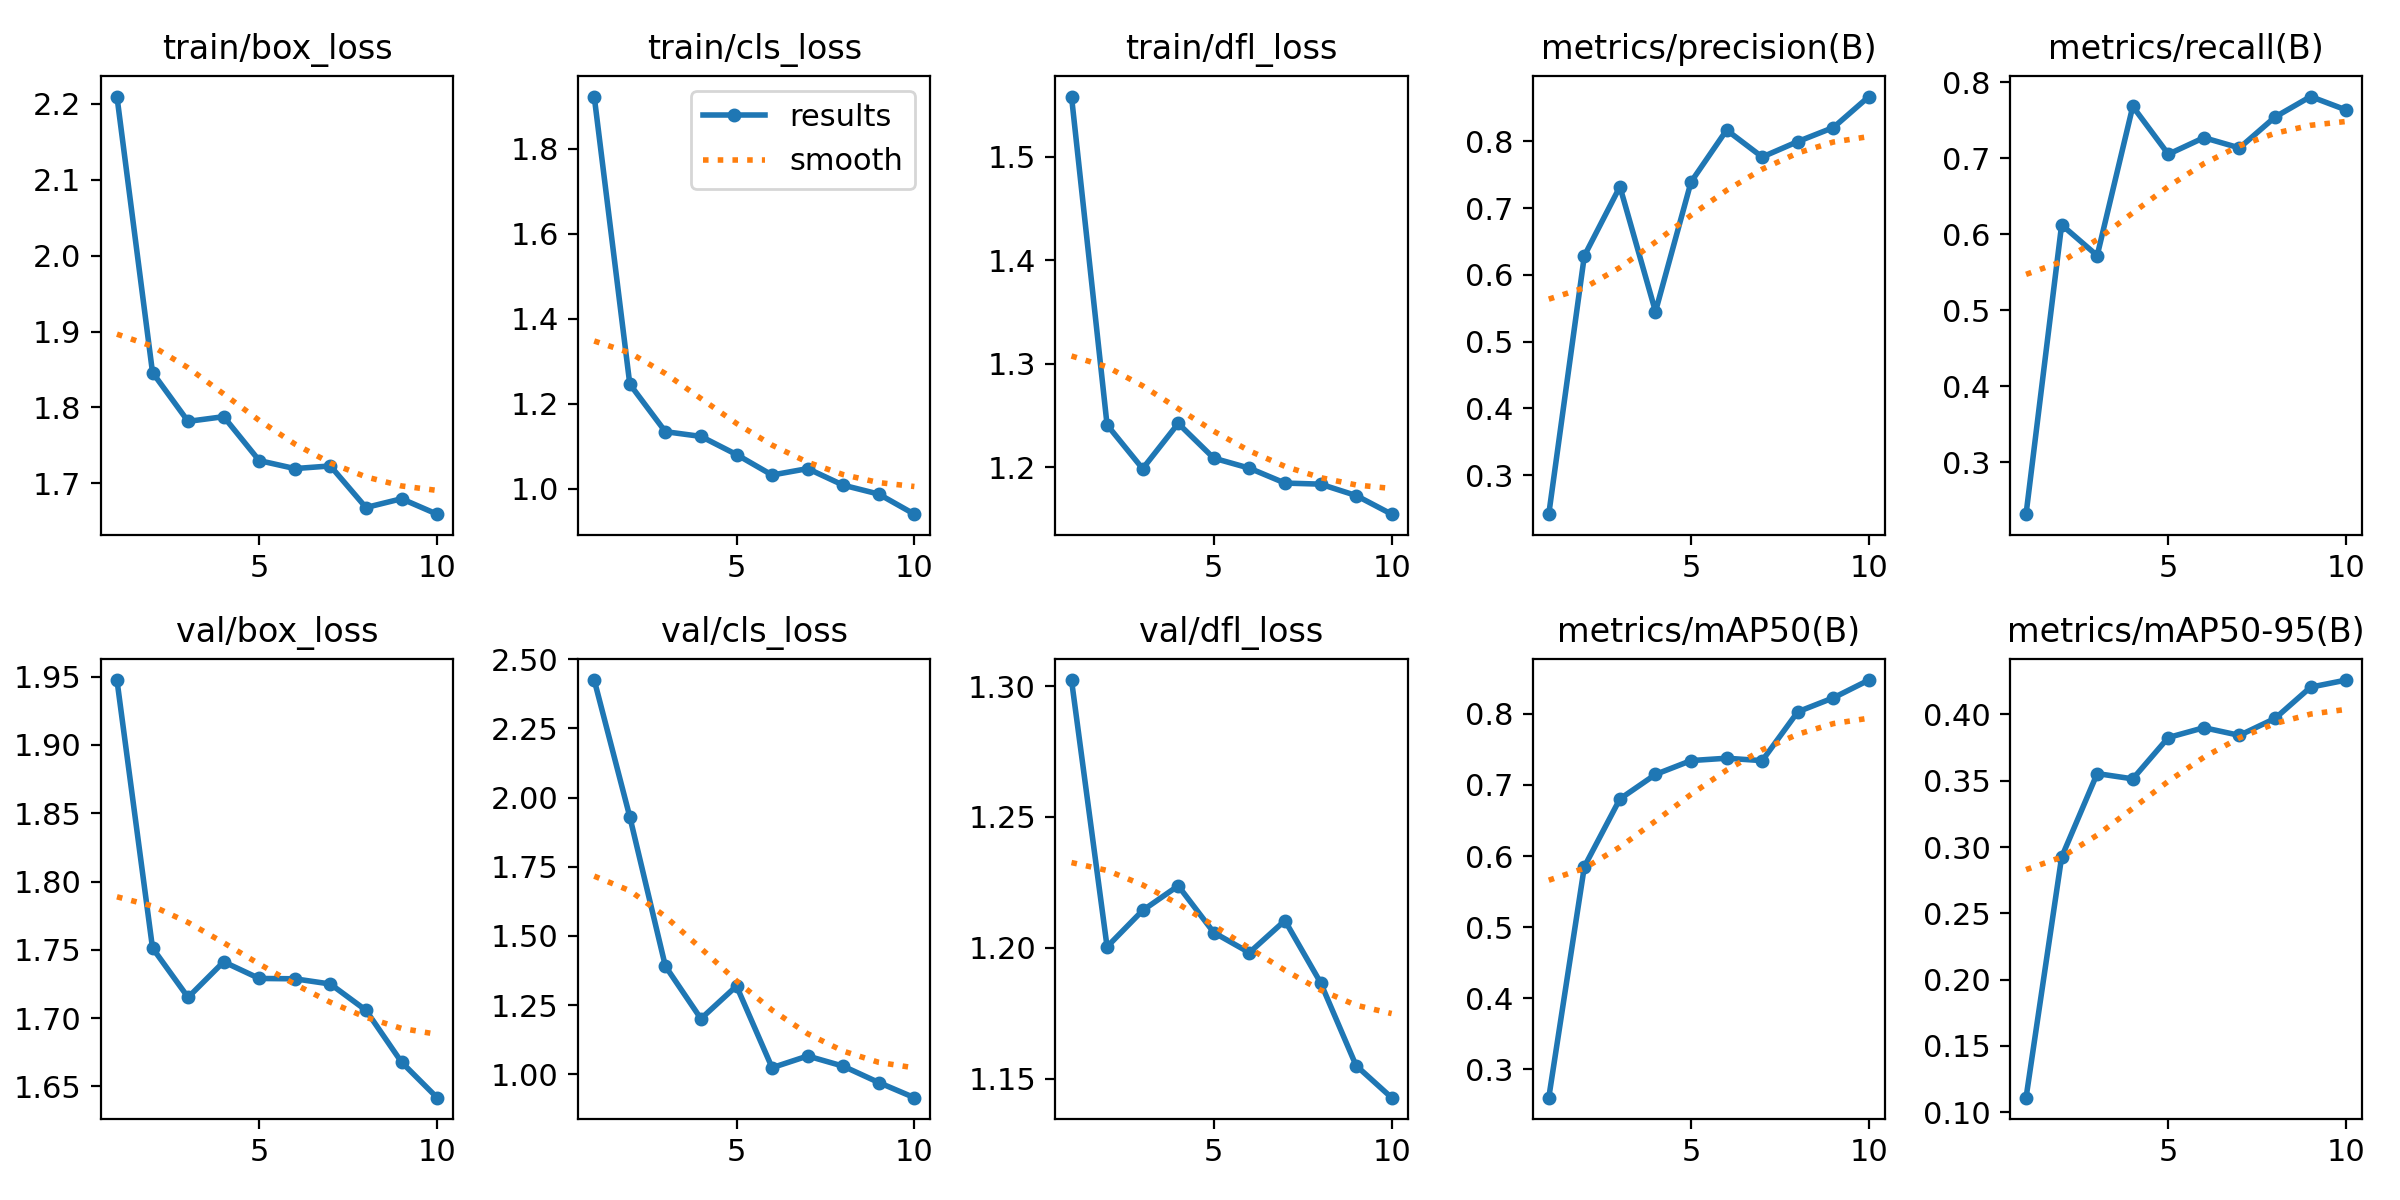

The table this chart was drawn from, first rows:
epoch, time, train/box_loss, train/cls_loss, train/dfl_loss, metrics/precision(B), metrics/recall(B), metrics/mAP50(B), metrics/mAP50-95(B), val/box_loss, val/cls_loss, val/dfl_loss, lr/pg0, lr/pg1, lr/pg2
1, 701.4, 2.209, 1.923, 1.558, 0.2413, 0.2319, 0.26, 0.1109, 1.948, 2.425, 1.302, 0.00015, 0.00015, 0.00015
2, 1268, 1.846, 1.246, 1.241, 0.6286, 0.6126, 0.585, 0.2923, 1.751, 1.931, 1.2, 0.0002816, 0.0002816, 0.0002816
3, 1813, 1.782, 1.134, 1.199, 0.7323, 0.5722, 0.6804, 0.3554, 1.715, 1.391, 1.214, 0.000381, 0.000381, 0.000381
4, 2375, 1.788, 1.123, 1.242, 0.545, 0.7684, 0.7148, 0.3514, 1.741, 1.201, 1.224, 0.0004482, 0.0004482, 0.0004482
5, 2855, 1.73, 1.081, 1.209, 0.7394, 0.7055, 0.7343, 0.3826, 1.729, 1.319, 1.206, 0.0004832, 0.0004832, 0.0004832
6, 3351, 1.72, 1.032, 1.199, 0.8172, 0.7273, 0.7376, 0.39, 1.729, 1.024, 1.198, 0.0004861, 0.0004861, 0.0004861
7, 3833, 1.723, 1.048, 1.185, 0.7767, 0.7138, 0.7342, 0.3842, 1.725, 1.066, 1.21, 0.0004568, 0.0004568, 0.0004568
8, 4325, 1.668, 1.009, 1.184, 0.7999, 0.7545, 0.8029, 0.397, 1.706, 1.029, 1.187, 0.0003837, 0.0003837, 0.0003837
9, 4820, 1.68, 0.9876, 1.173, 0.8209, 0.7814, 0.8226, 0.4206, 1.668, 0.97, 1.155, 0.00026, 0.00026, 0.00026
10, 5313, 1.659, 0.9404, 1.155, 0.8674, 0.7638, 0.8476, 0.4259, 1.642, 0.9153, 1.143, 0.0001363, 0.0001363, 0.0001363
